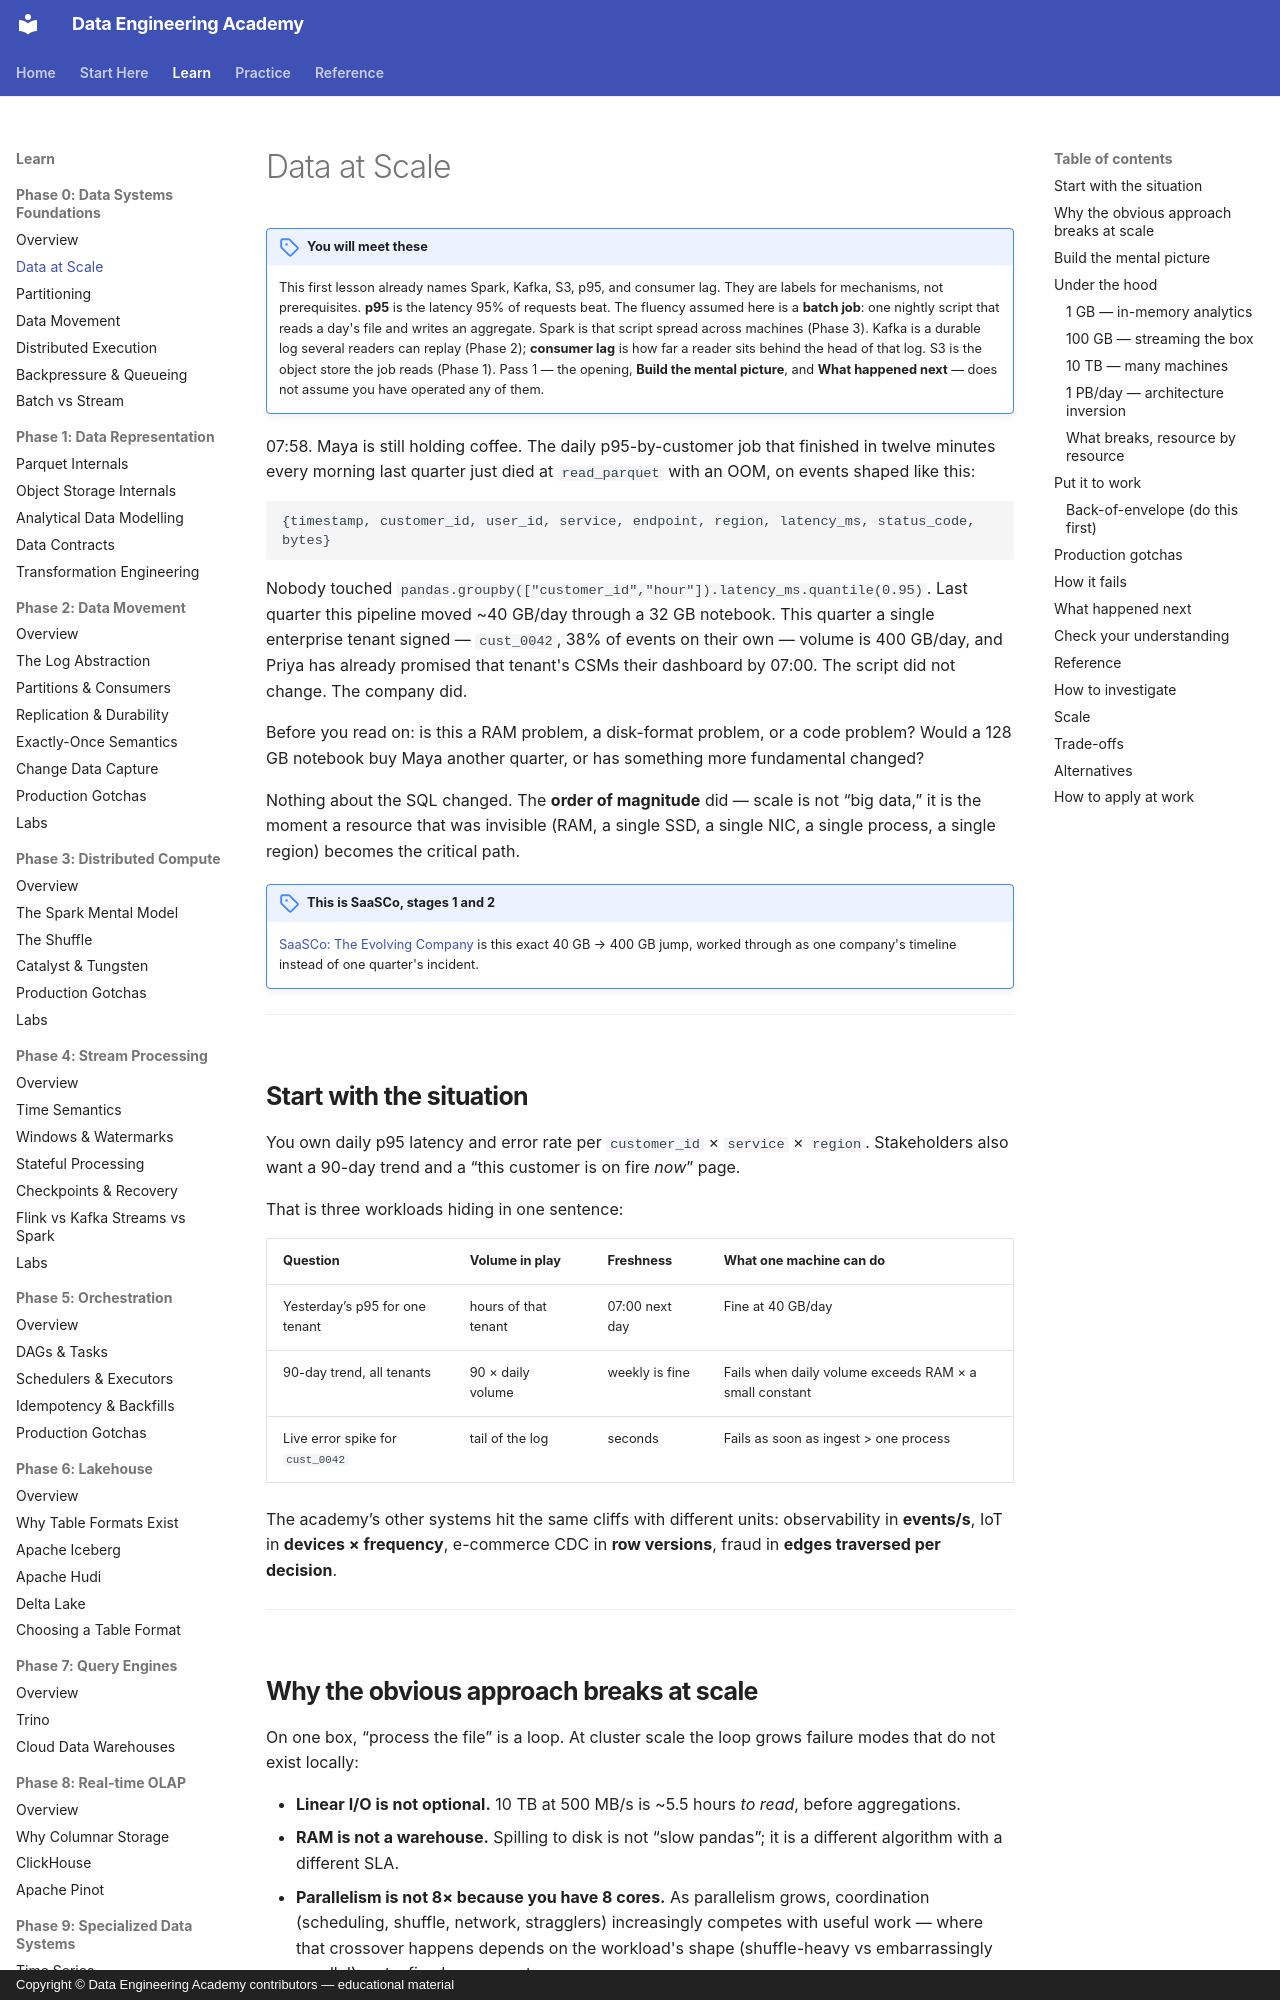

repository: sanketn26/data-engineering · page: foundations/scale/index.html · generator: mkdocs · copyright: Copyright © Data Engineering Academy contributors — educational material

---
description: "What actually changes when a pipeline crosses from gigabytes to terabytes: the resource that was invisible becomes the bottleneck overnight."
---

# Data at Scale

!!! note "You will meet these"
    This first lesson already names Spark, Kafka, S3, p95, and consumer lag. They are labels for mechanisms, not prerequisites. **p95** is the latency 95% of requests beat. The fluency assumed here is a **batch job**: one nightly script that reads a day's file and writes an aggregate. Spark is that script spread across machines (Phase 3). Kafka is a durable log several readers can replay (Phase 2); **consumer lag** is how far a reader sits behind the head of that log. S3 is the object store the job reads (Phase 1). Pass 1 — the opening, **Build the mental picture**, and **What happened next** — does not assume you have operated any of them.

07:58. Maya is still holding coffee. The daily p95-by-customer job that finished in twelve minutes every morning last quarter just died at `read_parquet` with an OOM, on events shaped like this:

```text
{timestamp, customer_id, user_id, service, endpoint, region, latency_ms, status_code, bytes}
```

Nobody touched `pandas.groupby(["customer_id","hour"]).latency_ms.quantile(0.95)`. Last quarter this pipeline moved ~40 GB/day through a 32 GB notebook. This quarter a single enterprise tenant signed — `cust_0042`, 38% of events on their own — volume is 400 GB/day, and Priya has already promised that tenant's CSMs their dashboard by 07:00. The script did not change. The company did.

Before you read on: is this a RAM problem, a disk-format problem, or a code problem? Would a 128 GB notebook buy Maya another quarter, or has something more fundamental changed?

Nothing about the SQL changed. The **order of magnitude** did — scale is not “big data,” it is the moment a resource that was invisible (RAM, a single SSD, a single NIC, a single process, a single region) becomes the critical path.

!!! note "This is SaaSCo, stages 1 and 2"
    [SaaSCo: The Evolving Company](../architectures/saasco-evolution.md#stage-2-400-gbday-spark-appears-phase-0-phase-3) is this exact 40 GB → 400 GB jump, worked through as one company's timeline instead of one quarter's incident.

---

## Start with the situation { #use-case }

You own daily p95 latency and error rate per `customer_id` × `service` × `region`. Stakeholders also want a 90-day trend and a “this customer is on fire *now*” page.

That is three workloads hiding in one sentence:

| Question | Volume in play | Freshness | What one machine can do |
|----------|----------------|-----------|-------------------------|
| Yesterday’s p95 for one tenant | hours of that tenant | 07:00 next day | Fine at 40 GB/day |
| 90-day trend, all tenants | 90 × daily volume | weekly is fine | Fails when daily volume exceeds RAM × a small constant |
| Live error spike for `cust_0042` | tail of the log | seconds | Fails as soon as ingest > one process |

The academy’s other systems hit the same cliffs with different units: observability in **events/s**, IoT in **devices × frequency**, e-commerce CDC in **row versions**, fraud in **edges traversed per decision**.

---
